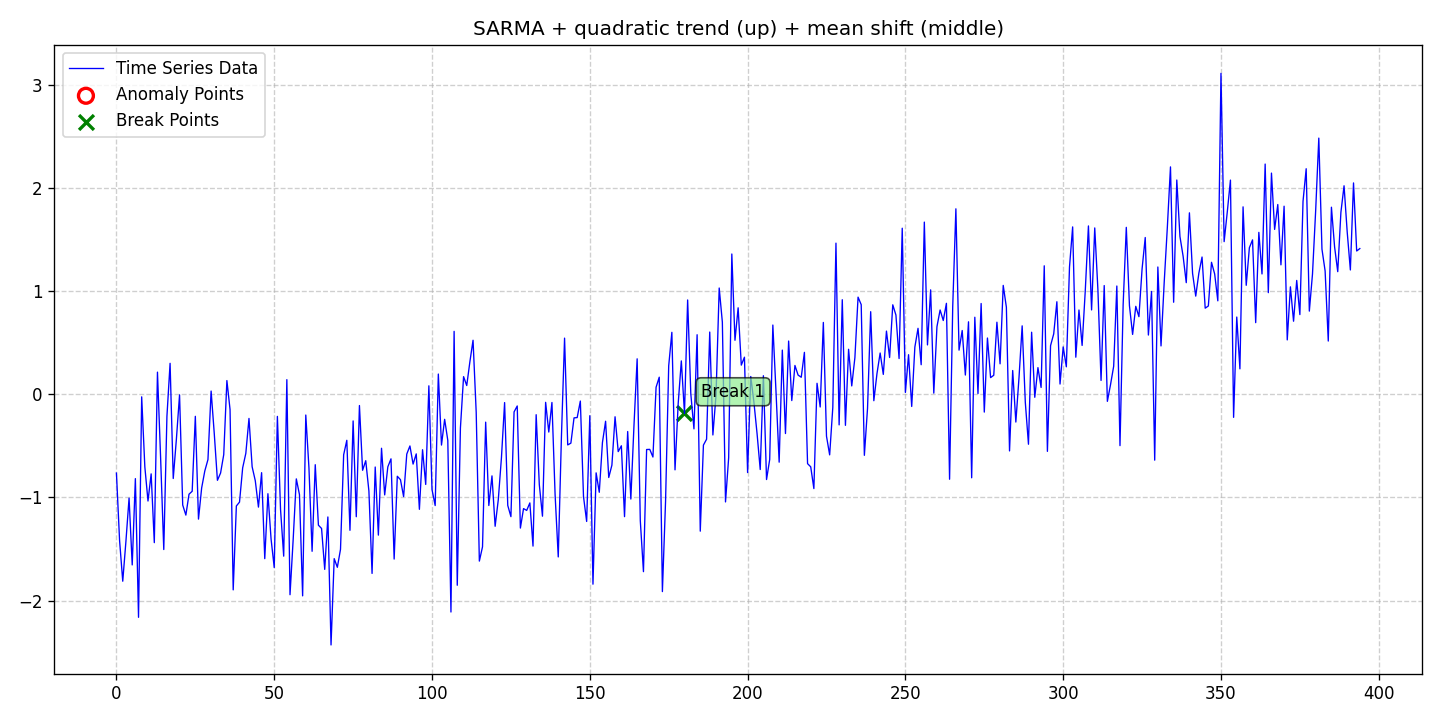

Data behind this chart, as committed beside it:
date, data, stationary, det_lin_up, det_lin_down, det_quad, det_cubic, det_exp, det_damped, stoc_trend, volatility, single_seas, multiple_seas, point_anom_single, point_anom_multi, collect_anom, context_anom, mean_shift, var_shift, trend_shift, point_anom_count, point_anom_location, point_anom_point, collect_anom_count
2020-01-01, -0.7637, 0, 0, 0, 1, 0, 0, 0, 0, 0, 1, 0, 0, 0, 0, 0, 1, 0, 0, 0, none, , 0
2020-01-02, -1.42, 0, 0, 0, 1, 0, 0, 0, 0, 0, 1, 0, 0, 0, 0, 0, 1, 0, 0, 0, none, , 0
2020-01-03, -1.813, 0, 0, 0, 1, 0, 0, 0, 0, 0, 1, 0, 0, 0, 0, 0, 1, 0, 0, 0, none, , 0
2020-01-04, -1.428, 0, 0, 0, 1, 0, 0, 0, 0, 0, 1, 0, 0, 0, 0, 0, 1, 0, 0, 0, none, , 0
2020-01-05, -1.007, 0, 0, 0, 1, 0, 0, 0, 0, 0, 1, 0, 0, 0, 0, 0, 1, 0, 0, 0, none, , 0
2020-01-06, -1.654, 0, 0, 0, 1, 0, 0, 0, 0, 0, 1, 0, 0, 0, 0, 0, 1, 0, 0, 0, none, , 0
2020-01-07, -0.8176, 0, 0, 0, 1, 0, 0, 0, 0, 0, 1, 0, 0, 0, 0, 0, 1, 0, 0, 0, none, , 0
2020-01-08, -2.163, 0, 0, 0, 1, 0, 0, 0, 0, 0, 1, 0, 0, 0, 0, 0, 1, 0, 0, 0, none, , 0
2020-01-09, -0.02431, 0, 0, 0, 1, 0, 0, 0, 0, 0, 1, 0, 0, 0, 0, 0, 1, 0, 0, 0, none, , 0
2020-01-10, -0.7034, 0, 0, 0, 1, 0, 0, 0, 0, 0, 1, 0, 0, 0, 0, 0, 1, 0, 0, 0, none, , 0
2020-01-11, -1.035, 0, 0, 0, 1, 0, 0, 0, 0, 0, 1, 0, 0, 0, 0, 0, 1, 0, 0, 0, none, , 0
2020-01-12, -0.7714, 0, 0, 0, 1, 0, 0, 0, 0, 0, 1, 0, 0, 0, 0, 0, 1, 0, 0, 0, none, , 0
2020-01-13, -1.438, 0, 0, 0, 1, 0, 0, 0, 0, 0, 1, 0, 0, 0, 0, 0, 1, 0, 0, 0, none, , 0
2020-01-14, 0.2152, 0, 0, 0, 1, 0, 0, 0, 0, 0, 1, 0, 0, 0, 0, 0, 1, 0, 0, 0, none, , 0
2020-01-15, -0.6178, 0, 0, 0, 1, 0, 0, 0, 0, 0, 1, 0, 0, 0, 0, 0, 1, 0, 0, 0, none, , 0
2020-01-16, -1.505, 0, 0, 0, 1, 0, 0, 0, 0, 0, 1, 0, 0, 0, 0, 0, 1, 0, 0, 0, none, , 0
2020-01-17, -0.2128, 0, 0, 0, 1, 0, 0, 0, 0, 0, 1, 0, 0, 0, 0, 0, 1, 0, 0, 0, none, , 0
2020-01-18, 0.3008, 0, 0, 0, 1, 0, 0, 0, 0, 0, 1, 0, 0, 0, 0, 0, 1, 0, 0, 0, none, , 0
2020-01-19, -0.8163, 0, 0, 0, 1, 0, 0, 0, 0, 0, 1, 0, 0, 0, 0, 0, 1, 0, 0, 0, none, , 0
2020-01-20, -0.434, 0, 0, 0, 1, 0, 0, 0, 0, 0, 1, 0, 0, 0, 0, 0, 1, 0, 0, 0, none, , 0
2020-01-21, -0.005252, 0, 0, 0, 1, 0, 0, 0, 0, 0, 1, 0, 0, 0, 0, 0, 1, 0, 0, 0, none, , 0
2020-01-22, -1.074, 0, 0, 0, 1, 0, 0, 0, 0, 0, 1, 0, 0, 0, 0, 0, 1, 0, 0, 0, none, , 0
2020-01-23, -1.171, 0, 0, 0, 1, 0, 0, 0, 0, 0, 1, 0, 0, 0, 0, 0, 1, 0, 0, 0, none, , 0
2020-01-24, -0.9684, 0, 0, 0, 1, 0, 0, 0, 0, 0, 1, 0, 0, 0, 0, 0, 1, 0, 0, 0, none, , 0
2020-01-25, -0.9403, 0, 0, 0, 1, 0, 0, 0, 0, 0, 1, 0, 0, 0, 0, 0, 1, 0, 0, 0, none, , 0
2020-01-26, -0.2133, 0, 0, 0, 1, 0, 0, 0, 0, 0, 1, 0, 0, 0, 0, 0, 1, 0, 0, 0, none, , 0
2020-01-27, -1.21, 0, 0, 0, 1, 0, 0, 0, 0, 0, 1, 0, 0, 0, 0, 0, 1, 0, 0, 0, none, , 0
2020-01-28, -0.9084, 0, 0, 0, 1, 0, 0, 0, 0, 0, 1, 0, 0, 0, 0, 0, 1, 0, 0, 0, none, , 0
2020-01-29, -0.7433, 0, 0, 0, 1, 0, 0, 0, 0, 0, 1, 0, 0, 0, 0, 0, 1, 0, 0, 0, none, , 0
2020-01-30, -0.6326, 0, 0, 0, 1, 0, 0, 0, 0, 0, 1, 0, 0, 0, 0, 0, 1, 0, 0, 0, none, , 0
2020-01-31, 0.03178, 0, 0, 0, 1, 0, 0, 0, 0, 0, 1, 0, 0, 0, 0, 0, 1, 0, 0, 0, none, , 0
2020-02-01, -0.3809, 0, 0, 0, 1, 0, 0, 0, 0, 0, 1, 0, 0, 0, 0, 0, 1, 0, 0, 0, none, , 0
2020-02-02, -0.8339, 0, 0, 0, 1, 0, 0, 0, 0, 0, 1, 0, 0, 0, 0, 0, 1, 0, 0, 0, none, , 0
2020-02-03, -0.7633, 0, 0, 0, 1, 0, 0, 0, 0, 0, 1, 0, 0, 0, 0, 0, 1, 0, 0, 0, none, , 0
2020-02-04, -0.585, 0, 0, 0, 1, 0, 0, 0, 0, 0, 1, 0, 0, 0, 0, 0, 1, 0, 0, 0, none, , 0
2020-02-05, 0.1335, 0, 0, 0, 1, 0, 0, 0, 0, 0, 1, 0, 0, 0, 0, 0, 1, 0, 0, 0, none, , 0
2020-02-06, -0.147, 0, 0, 0, 1, 0, 0, 0, 0, 0, 1, 0, 0, 0, 0, 0, 1, 0, 0, 0, none, , 0
2020-02-07, -1.897, 0, 0, 0, 1, 0, 0, 0, 0, 0, 1, 0, 0, 0, 0, 0, 1, 0, 0, 0, none, , 0
2020-02-08, -1.083, 0, 0, 0, 1, 0, 0, 0, 0, 0, 1, 0, 0, 0, 0, 0, 1, 0, 0, 0, none, , 0
2020-02-09, -1.045, 0, 0, 0, 1, 0, 0, 0, 0, 0, 1, 0, 0, 0, 0, 0, 1, 0, 0, 0, none, , 0
2020-02-10, -0.7129, 0, 0, 0, 1, 0, 0, 0, 0, 0, 1, 0, 0, 0, 0, 0, 1, 0, 0, 0, none, , 0
2020-02-11, -0.5721, 0, 0, 0, 1, 0, 0, 0, 0, 0, 1, 0, 0, 0, 0, 0, 1, 0, 0, 0, none, , 0
2020-02-12, -0.2337, 0, 0, 0, 1, 0, 0, 0, 0, 0, 1, 0, 0, 0, 0, 0, 1, 0, 0, 0, none, , 0
2020-02-13, -0.7024, 0, 0, 0, 1, 0, 0, 0, 0, 0, 1, 0, 0, 0, 0, 0, 1, 0, 0, 0, none, , 0
2020-02-14, -0.8381, 0, 0, 0, 1, 0, 0, 0, 0, 0, 1, 0, 0, 0, 0, 0, 1, 0, 0, 0, none, , 0
2020-02-15, -1.094, 0, 0, 0, 1, 0, 0, 0, 0, 0, 1, 0, 0, 0, 0, 0, 1, 0, 0, 0, none, , 0
2020-02-16, -0.7599, 0, 0, 0, 1, 0, 0, 0, 0, 0, 1, 0, 0, 0, 0, 0, 1, 0, 0, 0, none, , 0
2020-02-17, -1.594, 0, 0, 0, 1, 0, 0, 0, 0, 0, 1, 0, 0, 0, 0, 0, 1, 0, 0, 0, none, , 0
2020-02-18, -0.9639, 0, 0, 0, 1, 0, 0, 0, 0, 0, 1, 0, 0, 0, 0, 0, 1, 0, 0, 0, none, , 0
2020-02-19, -1.404, 0, 0, 0, 1, 0, 0, 0, 0, 0, 1, 0, 0, 0, 0, 0, 1, 0, 0, 0, none, , 0
2020-02-20, -1.68, 0, 0, 0, 1, 0, 0, 0, 0, 0, 1, 0, 0, 0, 0, 0, 1, 0, 0, 0, none, , 0
2020-02-21, -0.214, 0, 0, 0, 1, 0, 0, 0, 0, 0, 1, 0, 0, 0, 0, 0, 1, 0, 0, 0, none, , 0
2020-02-22, -1.117, 0, 0, 0, 1, 0, 0, 0, 0, 0, 1, 0, 0, 0, 0, 0, 1, 0, 0, 0, none, , 0
2020-02-23, -1.57, 0, 0, 0, 1, 0, 0, 0, 0, 0, 1, 0, 0, 0, 0, 0, 1, 0, 0, 0, none, , 0
2020-02-24, 0.1425, 0, 0, 0, 1, 0, 0, 0, 0, 0, 1, 0, 0, 0, 0, 0, 1, 0, 0, 0, none, , 0
2020-02-25, -1.943, 0, 0, 0, 1, 0, 0, 0, 0, 0, 1, 0, 0, 0, 0, 0, 1, 0, 0, 0, none, , 0
2020-02-26, -1.41, 0, 0, 0, 1, 0, 0, 0, 0, 0, 1, 0, 0, 0, 0, 0, 1, 0, 0, 0, none, , 0
2020-02-27, -0.8201, 0, 0, 0, 1, 0, 0, 0, 0, 0, 1, 0, 0, 0, 0, 0, 1, 0, 0, 0, none, , 0
2020-02-28, -0.973, 0, 0, 0, 1, 0, 0, 0, 0, 0, 1, 0, 0, 0, 0, 0, 1, 0, 0, 0, none, , 0
2020-02-29, -1.955, 0, 0, 0, 1, 0, 0, 0, 0, 0, 1, 0, 0, 0, 0, 0, 1, 0, 0, 0, none, , 0
... 335 more rows
